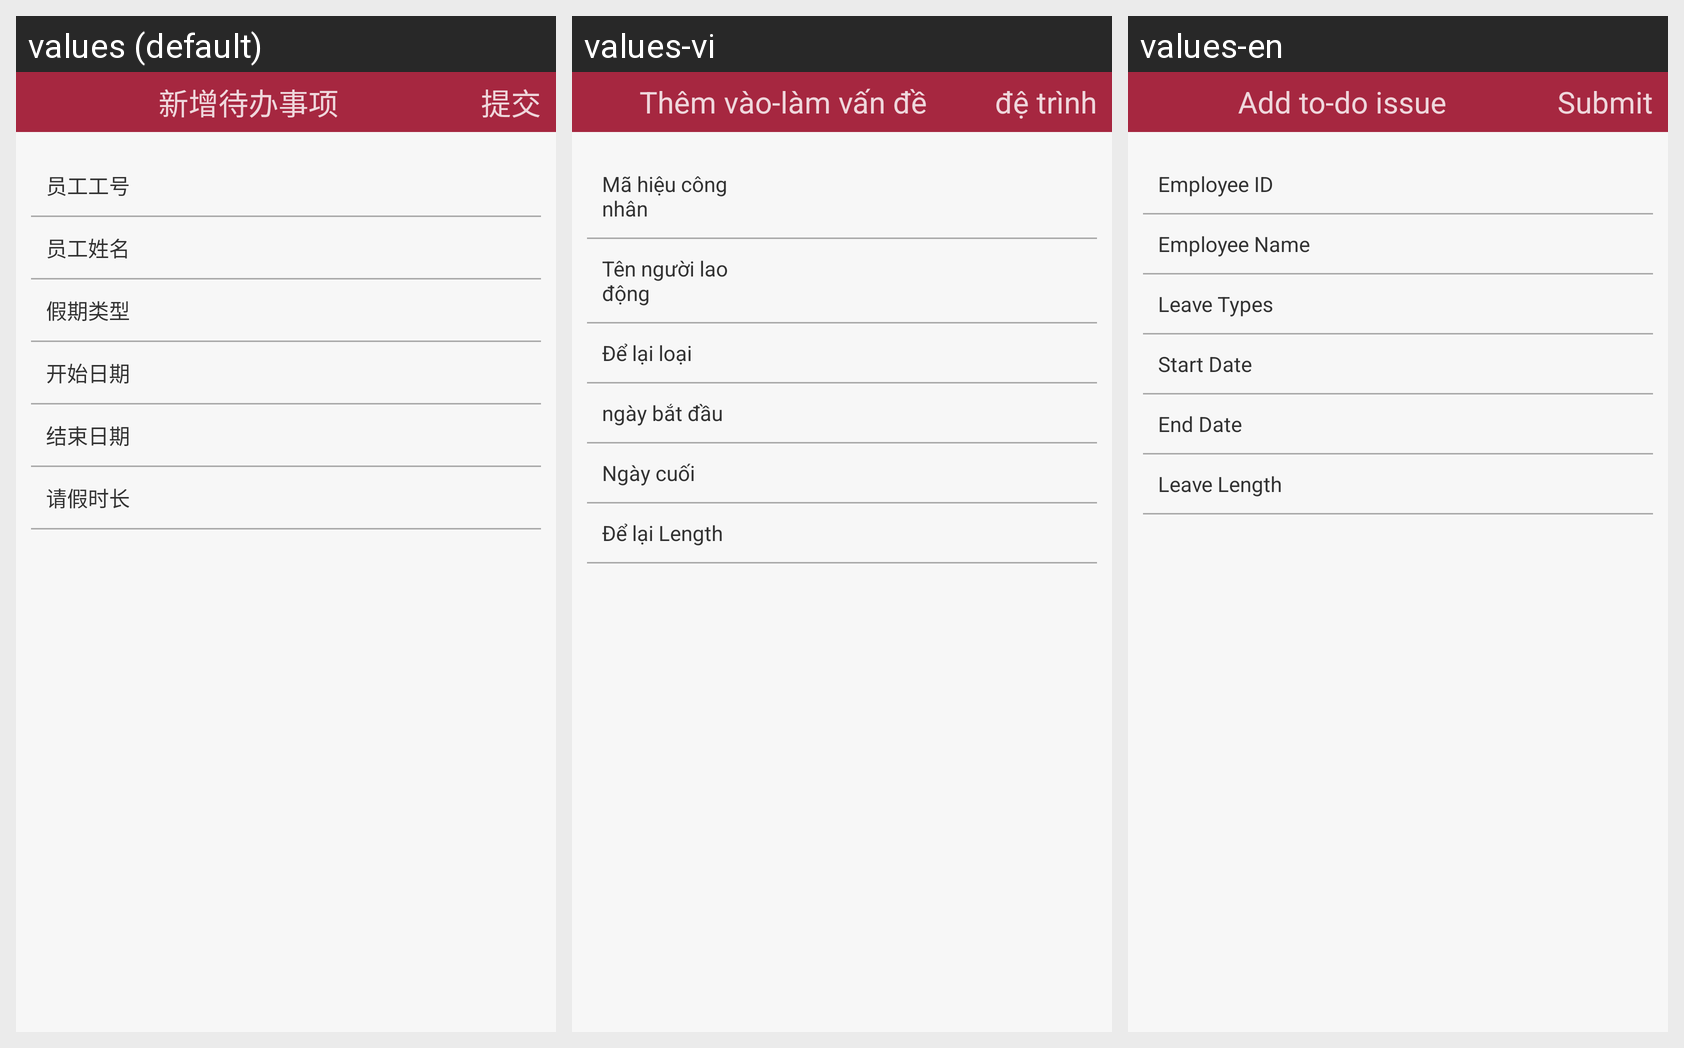

Translations of the strings shown on this Android screen, per locale in the grid:
Android screen res/layout/activity_annual_leave_leader_details.xml rendered under 3 locales, left to right: values (default), values-vi, values-en. Device: Nexus 5 (rendered at 1080×1920; each locale shown at half size, 540×960, under a caption strip naming it); theme FlipNewsTheme.
Strings drawn on this screen, with the default value and each locale's value (text and hints the layout hard-codes, and strings that could not be matched under every locale, appear in the picture but are not listed):

emp_id
  values: 员工工号
  values-vi: Mã hiệu công nhân
  values-en: Employee ID

emp_name
  values: 员工姓名
  values-vi: Tên người lao động
  values-en: Employee Name

leave_type
  values: 假期类型
  values-vi: Để lại loại
  values-en: Leave Types

leave_start_date
  values: 开始日期
  values-vi: ngày bắt đầu
  values-en: Start Date

leave_end_date
  values: 结束日期
  values-vi: Ngày cuối
  values-en: End Date

leave_period
  values: 请假时长
  values-vi: Để lại Length
  values-en: Leave Length

submit
  values: 提交
  values-vi: đệ trình
  values-en: Submit

new_task
  values: 新增待办事项
  values-vi: Thêm vào-làm vấn đề
  values-en: Add to-do issue
